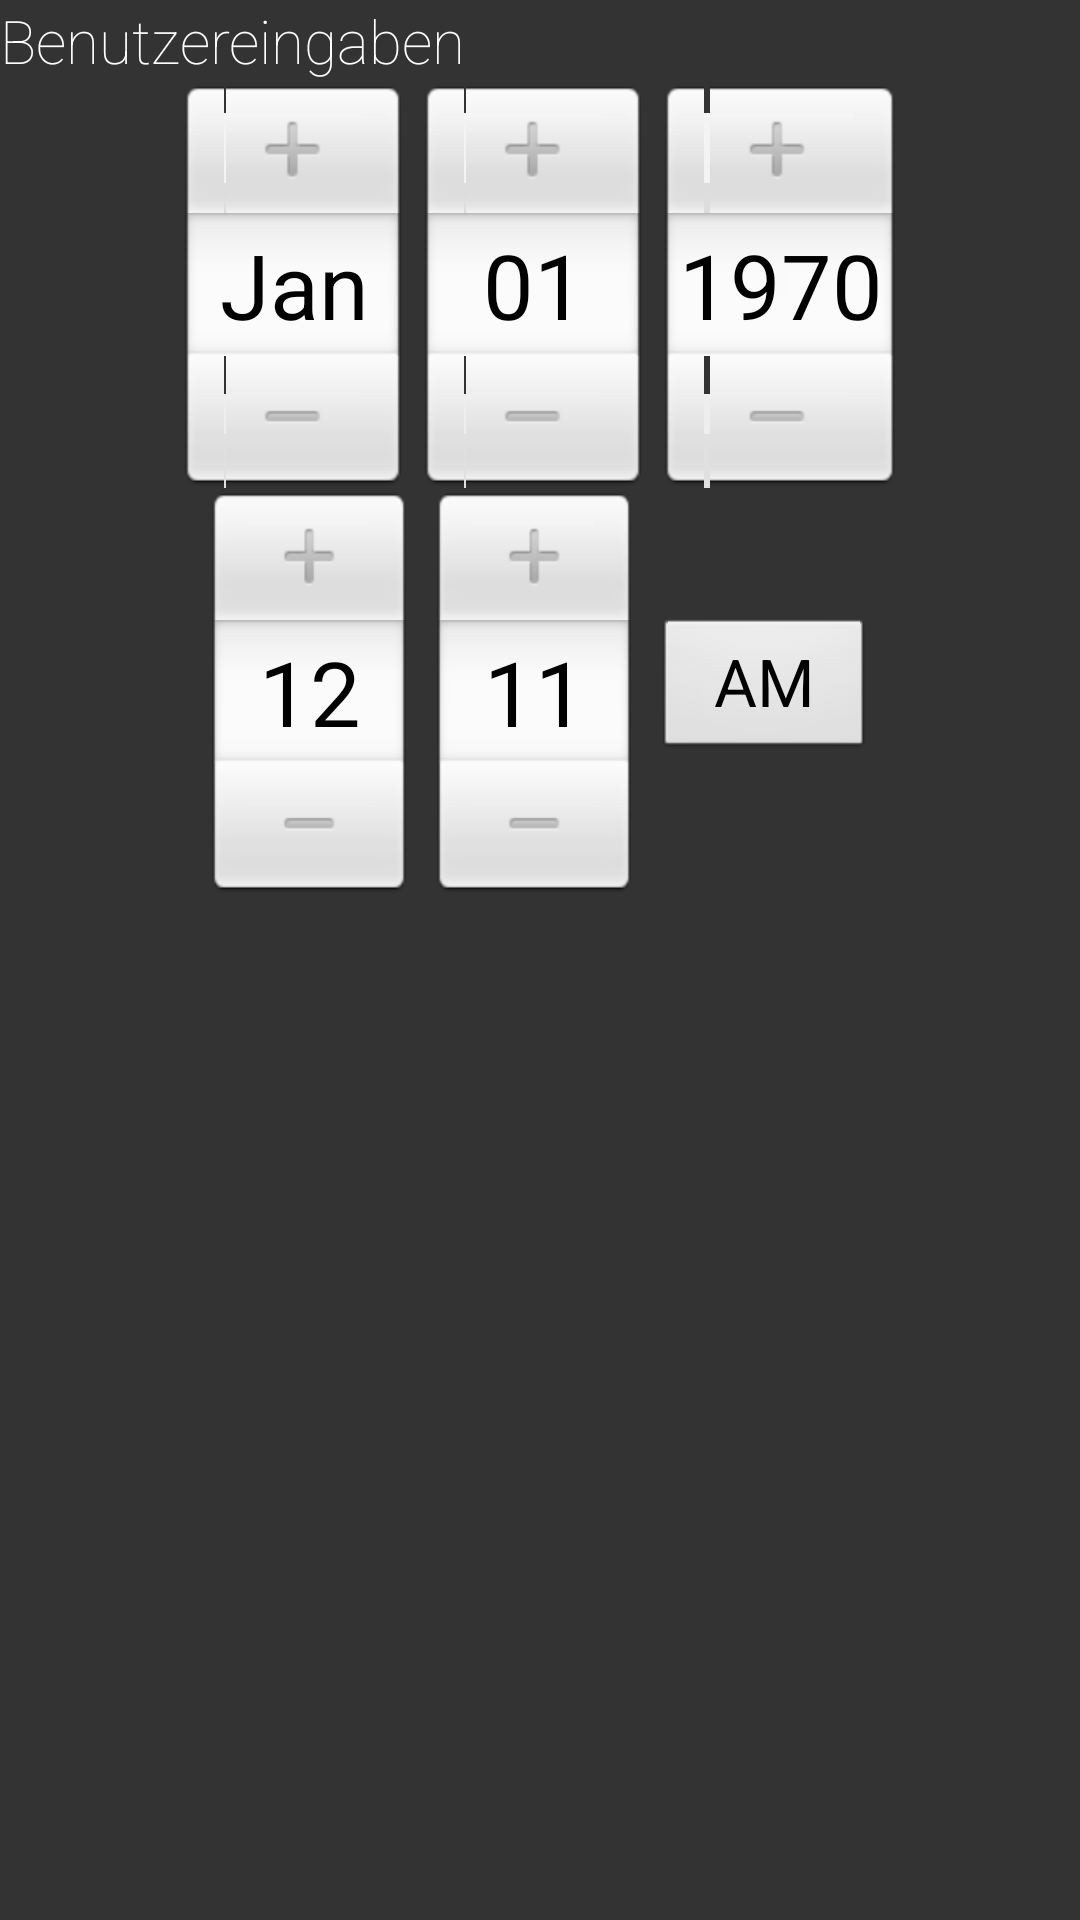

Android layout source for this screen:
<!-- AndroidManifest.xml: application theme AppTheme -->
<!-- res/layout/prop_page.xml -->
<?xml version="1.0" encoding="utf-8"?>
<LinearLayout xmlns:android="http://schemas.android.com/apk/res/android"
    android:layout_width="match_parent"
    android:layout_height="match_parent"
    android:background="@color/darkg"
    android:orientation="vertical" >
    <TextView
        style="@style/asc_string"        
        android:text="@string/testtext"
        android:fontFamily="sans-serif-thin"
        android:gravity="left"
        android:textSize="20dp"
    />
   
  <DatePicker
        android:id="@+id/datePicker"
        android:layout_width="fill_parent"
        android:layout_height="wrap_content" 
        android:endYear="2100"
        android:startYear="1900"
        android:calendarViewShown="false"/>
   <TimePicker
        android:id="@+id/timePicker"
        android:layout_width="fill_parent"
        android:layout_height="wrap_content" 
        />
   
   
    
</LinearLayout>
<!-- resources referenced by this layout -->
<resources>
  <color name="darkg">#333</color>
  <string name="testtext">Benutzereingaben</string>
  <style name="asc_string">
          <item name="android:layout_width">match_parent</item>
          <item name="android:layout_height">wrap_content</item>
          <item name="android:textSize">50sp</item>
  	    <item name="android:gravity">center</item>   
  	    <item name="android:textColor">#fff</item>
  	     	
      </style>
  <style name="AppTheme" parent="AppBaseTheme">
          
      </style>
  <style name="AppBaseTheme" parent="android:Theme.Light">
          
      </style>
</resources>
